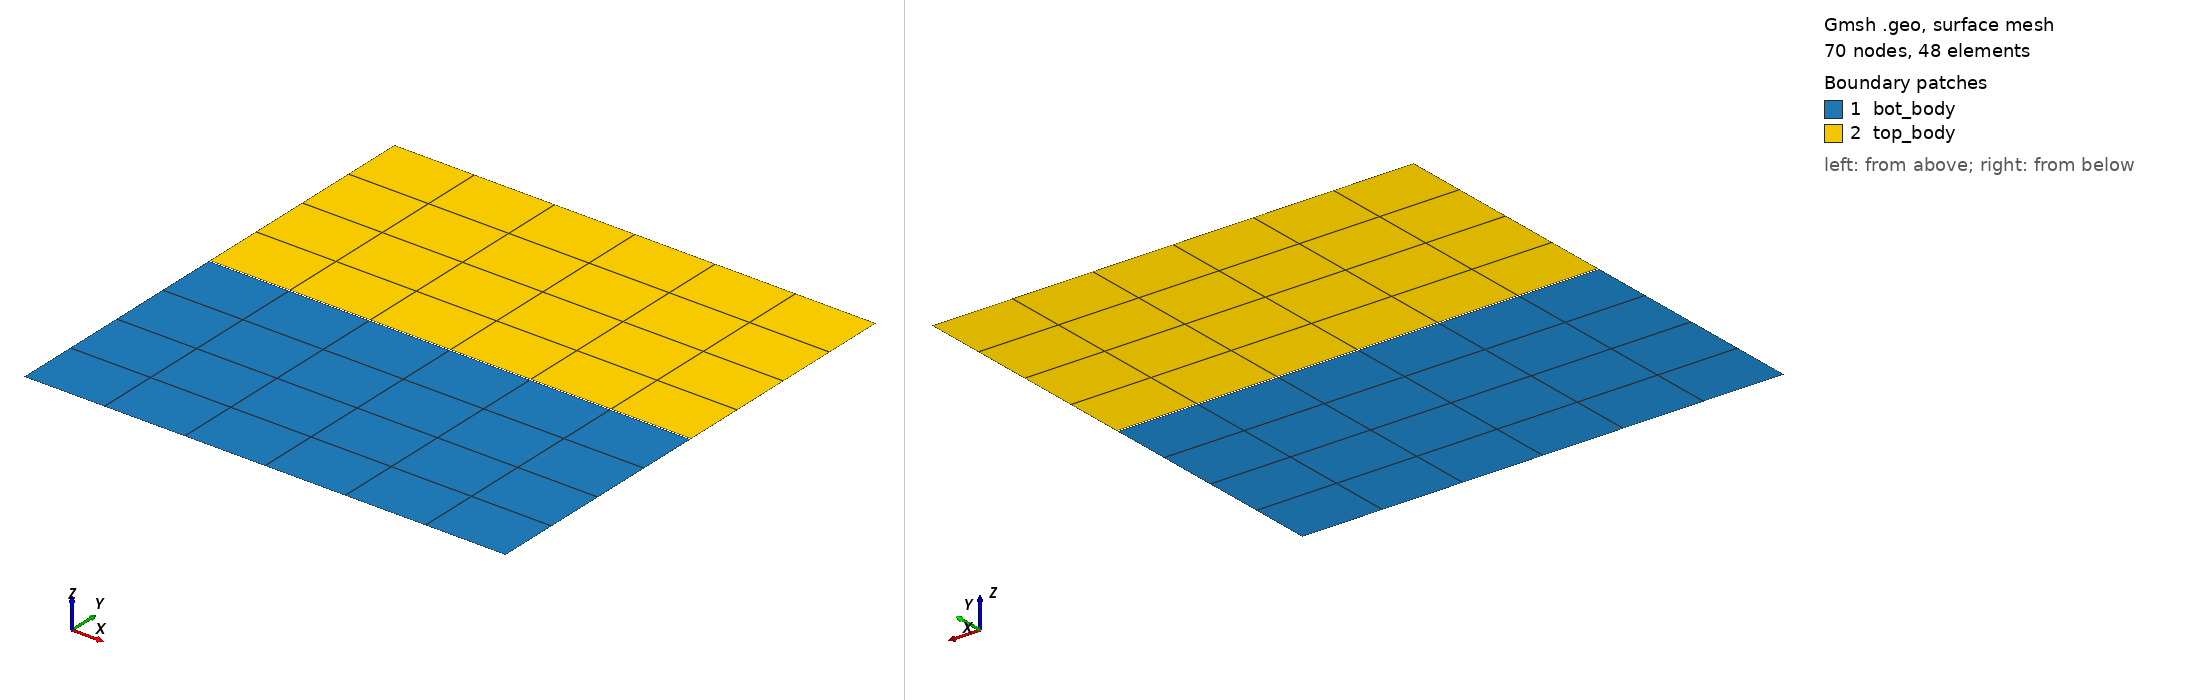

Gmsh geometry script, surface-meshed: 70 nodes, 48 surface elements. Boundary patches (legend numbers): 1 bot_body, 2 top_body. Left view from above one corner, right view from below the opposite corner. Legend entries are the model's physical surfaces. The drawing asked Gmsh for element sizes between 1% and 20% of the model's largest extent; the script's own settings can give other sizes.

=== implicit.geo (drawn) ===
h = 1;
height = 1.0;
length = 1.0;
epsilon = 1e-3;

Point(1) = {0,  0, 0, h*0.2};
Point(2) = {length, 0, 0, h*0.2};
Point(3) = {length, height/2-epsilon, 0, h*0.2};
Point(4) = {length, height, 0, h*0.2};
Point(5) = {0, height, 0, h*0.2};
Point(6) = {0, height/2+epsilon, 0, h*0.2};
Point(7) = {length, height/2+epsilon, 0, h*0.2};
Point(8) = {0, height/2-epsilon, 0, h*0.2};

Line(1) = {1, 2};
Line(2) = {2, 3};
Line(3) = {7, 4};
Line(4) = {4, 5};
Line(5) = {5, 6};
Line(6) = {6, 7};
Line(7) = {8, 1};
Line(8) = {3, 8};

Line Loop(1) = {1, 2, 8, 7};
Line Loop(2) = {3, 4, 5, 6};

Plane Surface(1) = {1};
Plane Surface(2) = {2};

Physical Line ("top") = {4};
Physical Line ("bottom") = {1};

Physical Line ("contact_top") = {6};
Physical Line ("contact_bottom") = {8};

Physical Surface("bot_body") = {1};
Physical Surface("top_body") = {2};

Transfinite Surface{1, 2};
Recombine Surface{1, 2};
